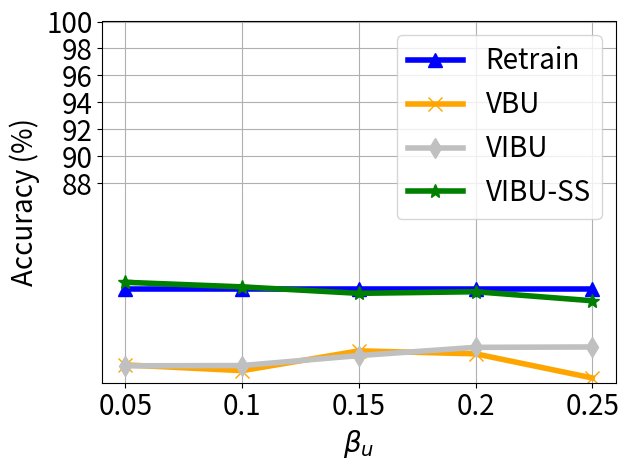

Write the Python code that produced this figure.


import numpy as np
import matplotlib.pyplot as plt

epsilon = 3
beta = 1 / epsilon


x=[1, 2, 3, 4, 5]
# validation_for_plt =[97,95.8600, 94.9400, 93.5400, 93.2400]
# attack_for_plt=[0, 0.3524, 0, 0.1762, 0.1762]
# basic_for_plt=[99.8, 99.8, 99.8, 99.8, 99.8]

labels = ['0.05', '0.1', '0.15', '0.2', '0.25']

unl_fr = [80.16, 80.16, 80.16, 80.16, 80.16 ]
unl_br = [74.51, 74.08, 75.55, 75.33, 73.54 ]
unl_vibu = [74.44, 74.46, 75.2, 75.81, 75.84 ]
unl_self_r = [80.64, 80.3, 79.82, 79.94, 79.27 ]
unl_hess_r = [89.98,  77.08, 83, 64.74, 96.74  ]



plt.figure()
#plt.figure(figsize=(8, 5.3))
plt.plot(x, unl_fr, color='blue', marker='^', label='Retrain',linewidth=4, markersize=10)
plt.plot(x, unl_br, color='orange',  marker='x',  label='VBU',linewidth=4,  markersize=10)
plt.plot(x, unl_vibu, color='silver',  marker='d',  label='VIBU',linewidth=4,  markersize=10)
plt.plot(x, unl_self_r, color='g',  marker='*',  label='VIBU-SS',linewidth=4, markersize=10)
#plt.plot(x, unl_hess_r, color='r',  marker='p',  label='HFU',linewidth=4, markersize=10)
# plt.plot(x, y_sa03, color='r',  marker='2',  label='AAAI21 A_acc, pr=0.3',linewidth=3, markersize=8)
# plt.plot(x, y_sa05, color='darkblue',  marker='4',  label='AAAI21 A_acc, pr=0.5',linewidth=3, markersize=8)
# plt.plot(x, y_ma03, color='darkviolet',  marker='3',  label='FedMC A_acc, pr=0.3',linewidth=3, markersize=8)
# plt.plot(x, y_ma05, color='cyan',  marker='p',  label='FedMC A_acc, pr=0.5',linewidth=3, markersize=8)


plt.grid()
leg = plt.legend(fancybox=True, shadow=True)
# plt.xlabel('Malicious Client Ratio (%)' ,fontsize=16)
plt.ylabel('Accuracy (%)' ,fontsize=20)
my_y_ticks = np.arange(88 ,101,2)
plt.yticks(my_y_ticks,fontsize=20)

plt.xlabel('$\\beta_u$' ,fontsize=20)
plt.xticks(x, labels, fontsize=20)
# plt.title('CIFAR10 IID')
plt.legend(loc='best',fontsize=20)
plt.tight_layout()
#plt.title("MNIST")
plt.rcParams['figure.figsize'] = (2.0, 1)
plt.rcParams['image.interpolation'] = 'nearest'
plt.rcParams['figure.subplot.left'] = 0.11
plt.rcParams['figure.subplot.bottom'] = 0.08
plt.rcParams['figure.subplot.right'] = 0.977
plt.rcParams['figure.subplot.top'] = 0.969
plt.savefig('cifar_acc_ur_curve.png', dpi=200)
plt.show()
